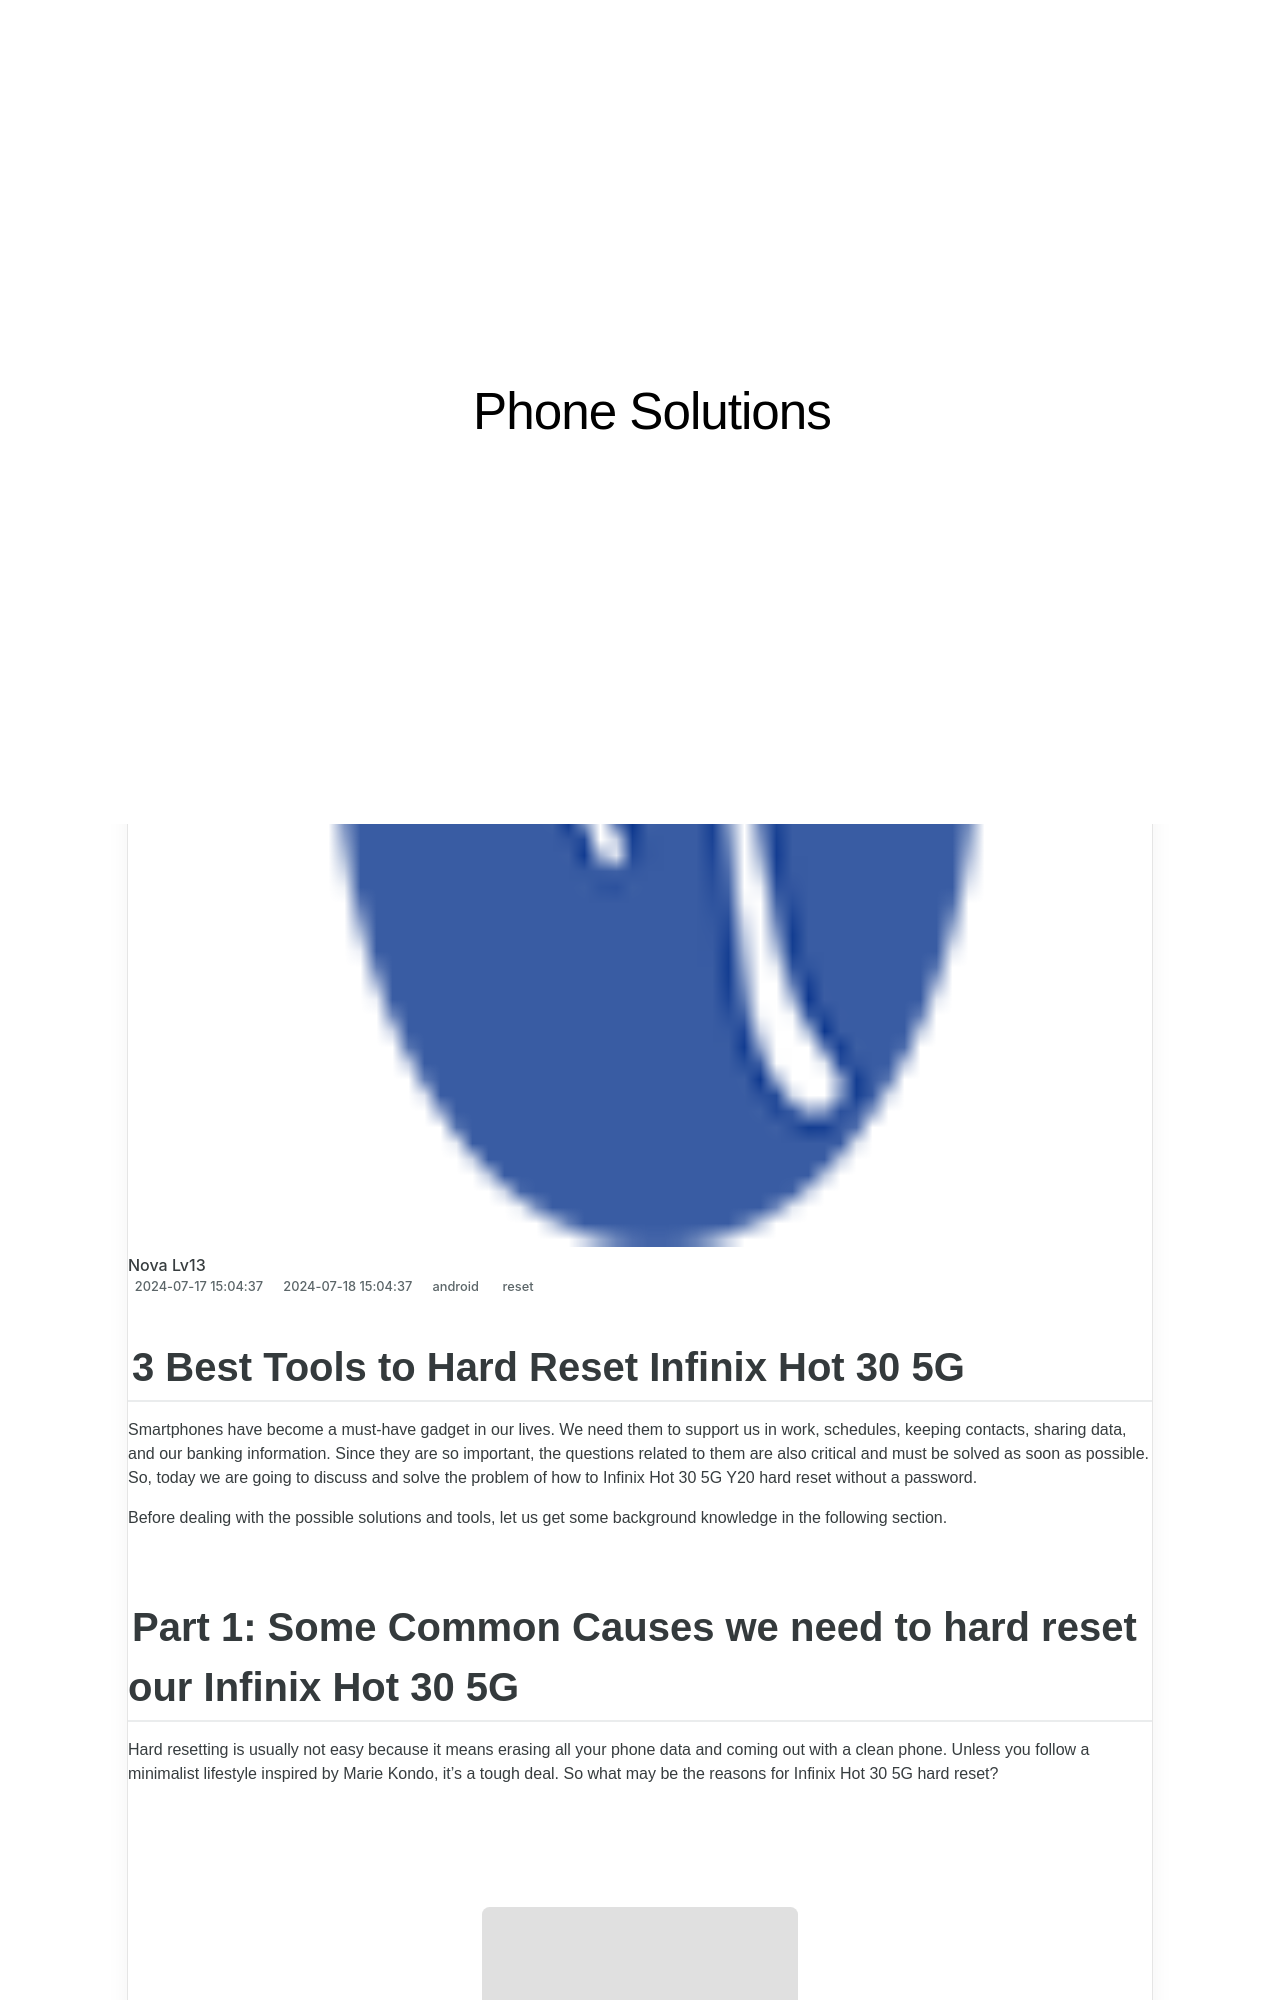

repository: techidaily/site-phone-solutions · page: 3-best-tools-to-hard-reset-infinix-hot-30-5g-drfone-by-drfone-reset-android-reset-android/index.html · generator: jekyll

---
title: 3 Best Tools to Hard Reset Infinix Hot 30 5G | Dr.fone
date: 2024-07-17T15:04:37.077Z
updated: 2024-07-18T15:04:37.077Z
tags: 
  - reset
categories:
  - android
description: This article describes 3 Best Tools to Hard Reset Infinix Hot 30 5G
excerpt: This article describes 3 Best Tools to Hard Reset Infinix Hot 30 5G
keywords: factory reset,Infinix Hot 30 5G factory reset,soft reset,Infinix Hot 30 5G hard reset,Infinix Hot 30 5G soft reset,hard reset
thumbnail: https://thmb.techidaily.com/85e69845f10f793c5b081e6eac45cea976095820d8ff765825e636a33b833fec.jpg
---

## 3 Best Tools to Hard Reset Infinix Hot 30 5G

Smartphones have become a must-have gadget in our lives. We need them to support us in work, schedules, keeping contacts, sharing data, and our banking information. Since they are so important, the questions related to them are also critical and must be solved as soon as possible. So, today we are going to discuss and solve the problem of how to Infinix Hot 30 5G Y20 hard reset without a password.

Before dealing with the possible solutions and tools, let us get some background knowledge in the following section.
